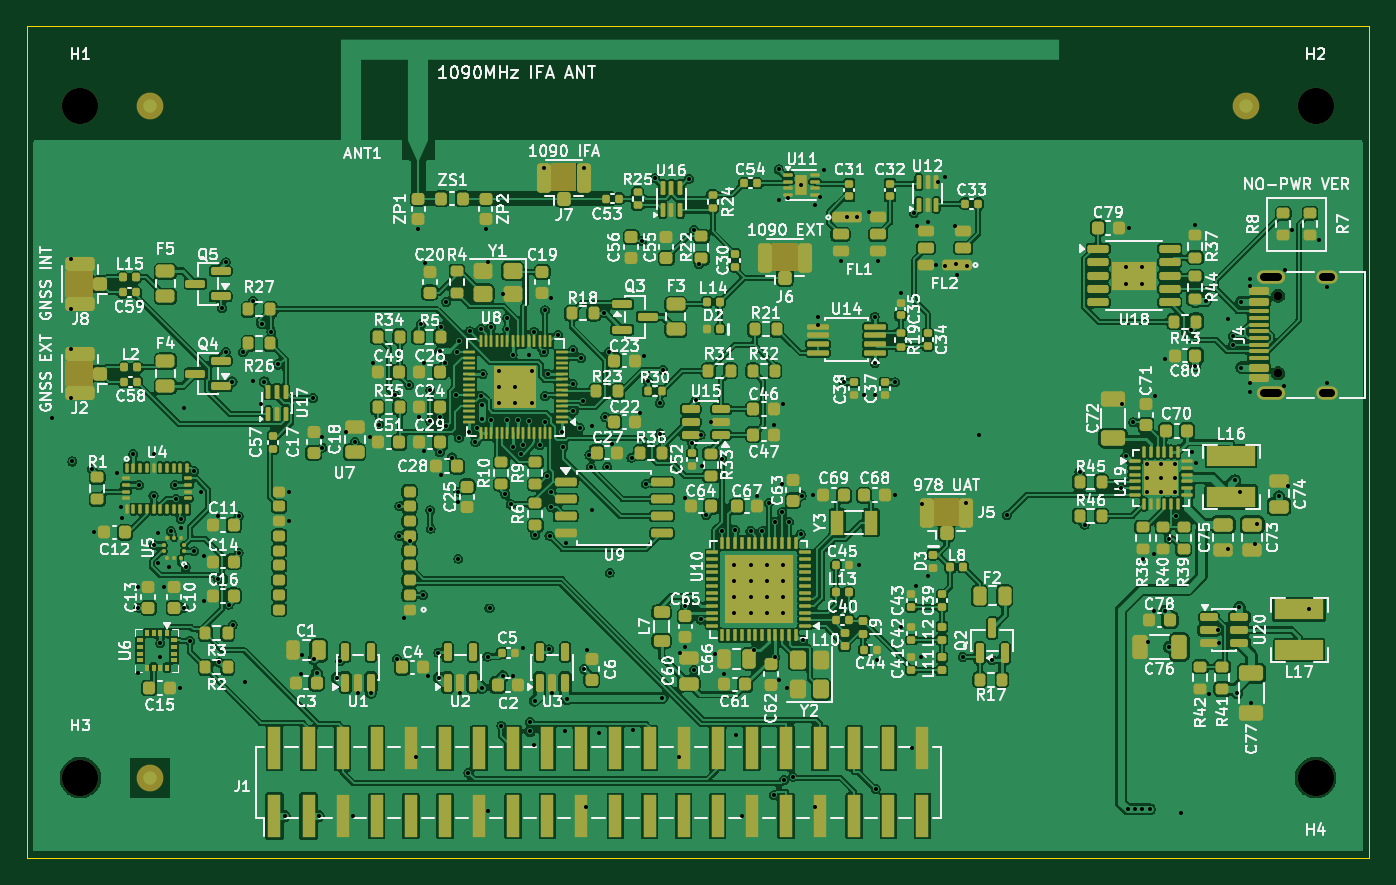
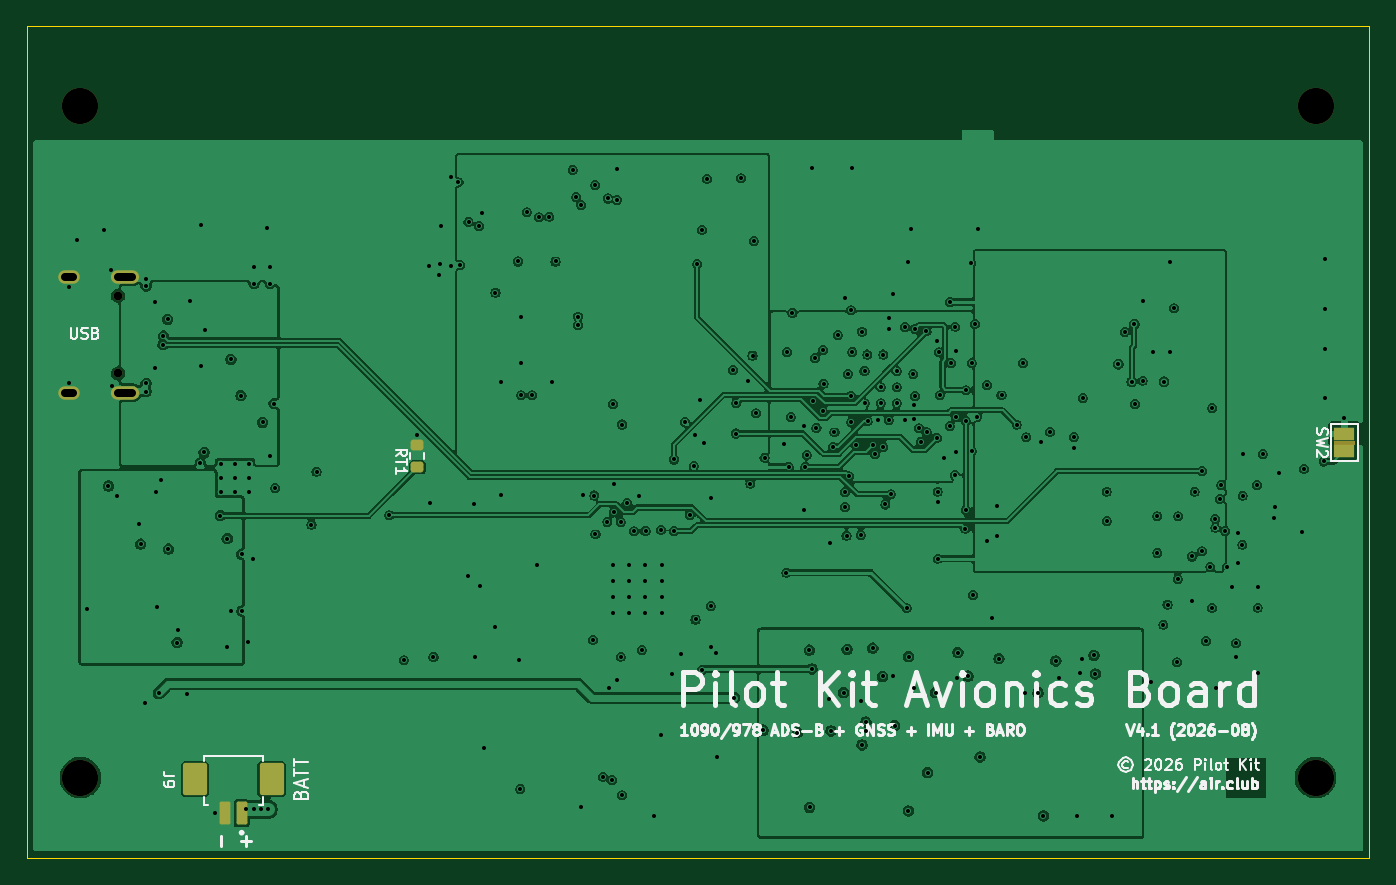
Circuit board: 11 layer files. Board 100.0 x 62.0 mm.
- bottom_copper: expansion-board-v4-B_Cu.gbl (326587 bytes)
- bottom_mask: expansion-board-v4-B_Mask.gbs (2128 bytes)
- paste: expansion-board-v4-B_Paste.gbp (1528 bytes)
- bottom_silk: expansion-board-v4-B_Silkscreen.gbo (55295 bytes)
- outline: expansion-board-v4-Edge_Cuts.gm1 (735 bytes)
- top_copper: expansion-board-v4-F_Cu.gtl (609470 bytes)
- top_mask: expansion-board-v4-F_Mask.gts (25962 bytes)
- paste: expansion-board-v4-F_Paste.gtp (25509 bytes)
- top_silk: expansion-board-v4-F_Silkscreen.gto (331329 bytes)
- drill: expansion-board-v4-NPTH.drl (476 bytes)
- drill: expansion-board-v4-PTH.drl (6969 bytes)

=== bottom_copper: expansion-board-v4-B_Cu.gbl (326587 bytes, source omitted) ===
=== bottom_mask: expansion-board-v4-B_Mask.gbs (2128 bytes, source withheld) ===
=== paste: expansion-board-v4-B_Paste.gbp (1528 bytes, source withheld) ===
=== bottom_silk: expansion-board-v4-B_Silkscreen.gbo (55295 bytes, source omitted) ===
=== outline: expansion-board-v4-Edge_Cuts.gm1 ===
G04 #@! TF.GenerationSoftware,KiCad,Pcbnew,10.0.4*
G04 #@! TF.CreationDate,2026-08-30T20:57:31+08:00*
G04 #@! TF.ProjectId,expansion-board-v4,65787061-6e73-4696-9f6e-2d626f617264,rev?*
G04 #@! TF.SameCoordinates,Original*
G04 #@! TF.FileFunction,Profile,NP*
%FSLAX46Y46*%
G04 Gerber Fmt 4.6, Leading zero omitted, Abs format (unit mm)*
G04 Created by KiCad (PCBNEW 10.0.4) date 2026-08-30 20:57:31*
%MOMM*%
%LPD*%
G01*
G04 APERTURE LIST*
G04 #@! TA.AperFunction,Profile*
%ADD10C,0.100000*%
G04 #@! TD*
G04 APERTURE END LIST*
D10*
X50000000Y-50000000D02*
X150000000Y-50000000D01*
X50000000Y-112000000D02*
X50000000Y-50000000D01*
X150000000Y-50000000D02*
X150000000Y-112000000D01*
X150000000Y-112000000D02*
X50000000Y-112000000D01*
M02*

=== top_copper: expansion-board-v4-F_Cu.gtl (609470 bytes, source omitted) ===
=== top_mask: expansion-board-v4-F_Mask.gts (25962 bytes, source omitted) ===
=== paste: expansion-board-v4-F_Paste.gtp (25509 bytes, source omitted) ===
=== top_silk: expansion-board-v4-F_Silkscreen.gto (331329 bytes, source omitted) ===
=== drill: expansion-board-v4-NPTH.drl ===
M48
; DRILL file KiCad 10.0.4 date 2026-08-30T20:57:32
; FORMAT={-:-/ absolute / metric / decimal}
; #@! TF.CreationDate,2026-08-30T20:57:32+08:00
; #@! TF.GenerationSoftware,Kicad,Pcbnew,10.0.4
; #@! TF.FileFunction,NonPlated,1,6,NPTH
FMAT,2
METRIC
; #@! TA.AperFunction,NonPlated,NPTH,ComponentDrill
T1C0.650
; #@! TA.AperFunction,NonPlated,NPTH,ComponentDrill
T2C2.700
%
G90
G05
T1
X143.205Y-70.11
X143.205Y-75.89
T2
X54.0Y-56.0
X54.0Y-106.0
X146.0Y-56.0
X146.0Y-106.0
M30

=== drill: expansion-board-v4-PTH.drl (6969 bytes, source omitted) ===
